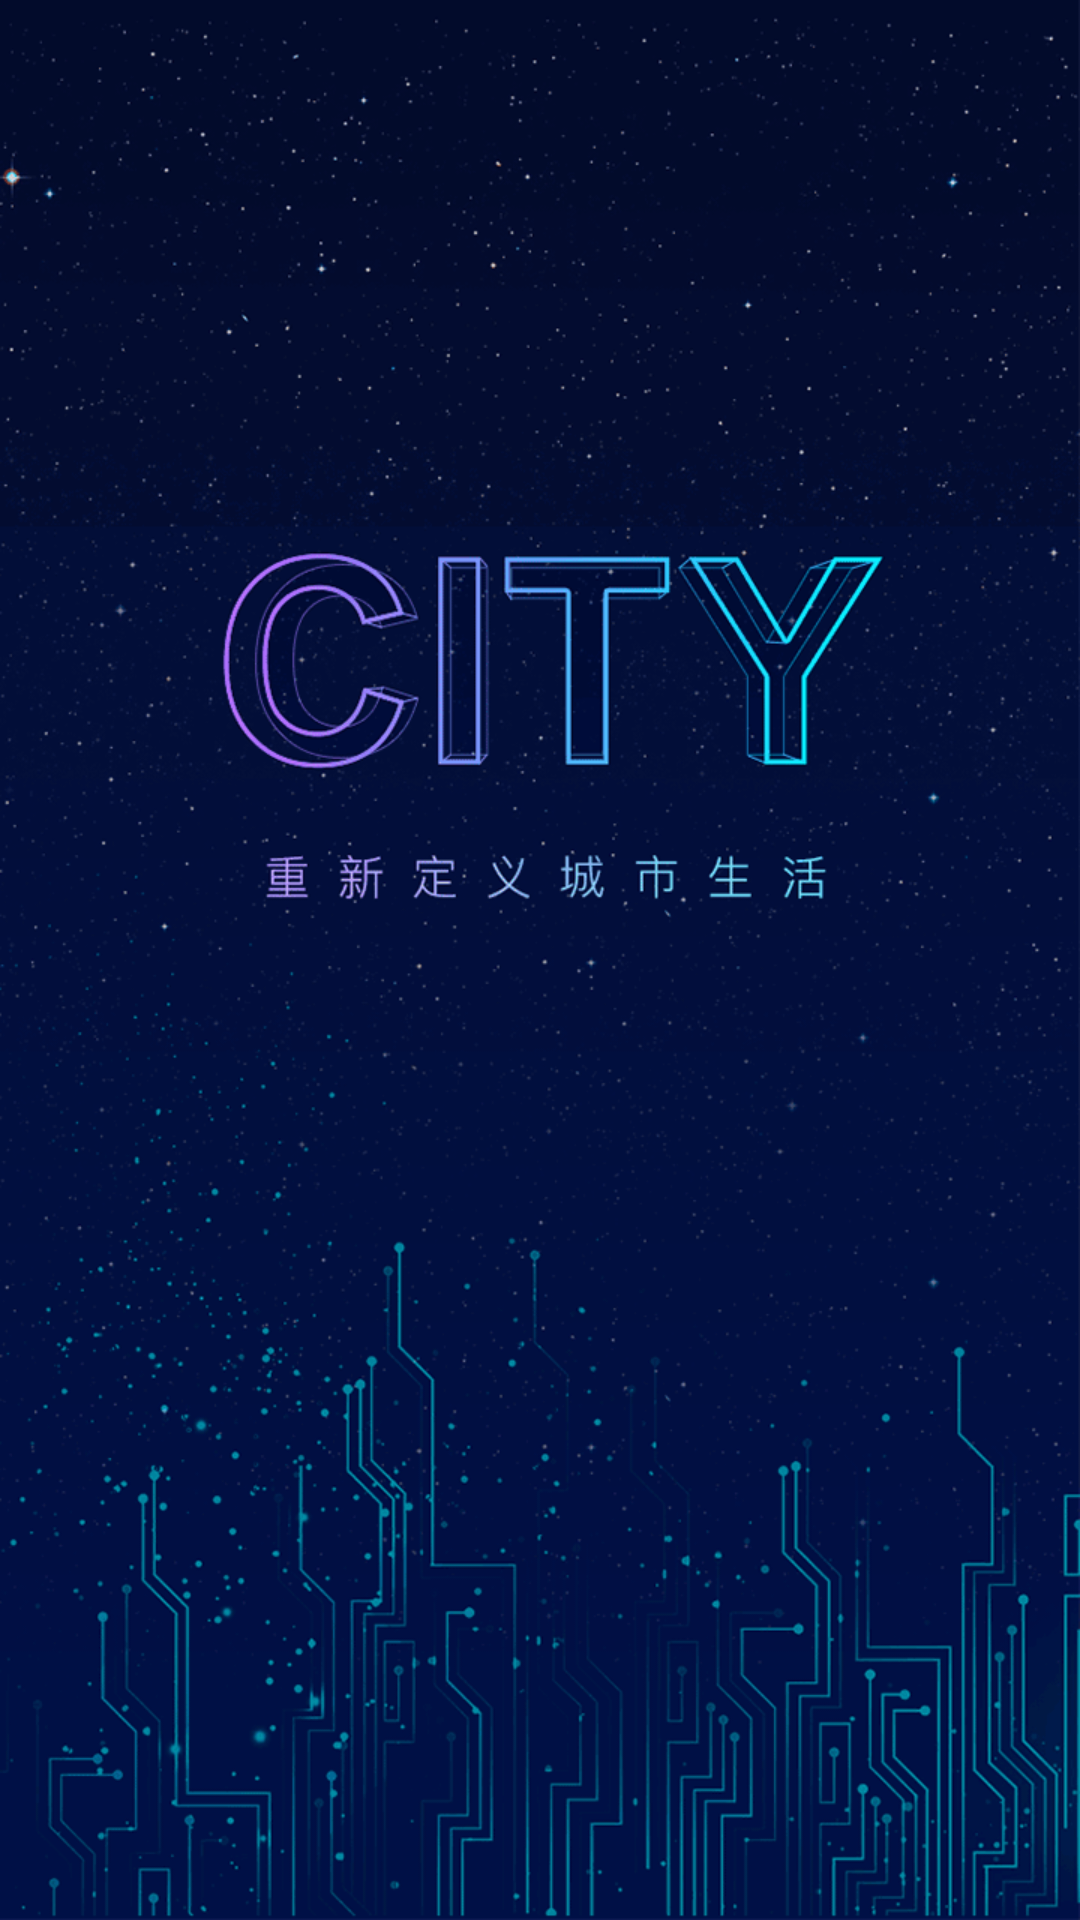

Android layout source for this screen:
<!-- AndroidManifest.xml: activity theme StartTheme -->
<!-- res/layout/activity_splash.xml -->
<?xml version="1.0" encoding="utf-8"?>
<FrameLayout xmlns:android="http://schemas.android.com/apk/res/android"
    xmlns:app="http://schemas.android.com/apk/res-auto"
    xmlns:tools="http://schemas.android.com/tools"
    android:layout_width="match_parent"
    android:layout_height="match_parent"
    tools:context="com.example.edz.myapplication.activity.SplashActivity">


    <ImageView
        android:id="@+id/img_welcome"
        android:layout_width="match_parent"
        android:layout_height="match_parent"
        android:scaleType="fitXY"/>


</FrameLayout>
<!-- resources referenced by this layout -->
<resources>
  <style name="StartTheme" parent="AppTheme">
          <item name="android:windowBackground">@drawable/splash</item>
          <item name="windowActionBar">false</item>//取消Actionbar
          <item name="windowNoTitle">true</item>
          <item name="android:windowFullscreen">true</item>//设置全屏
      </style>
  <style name="AppTheme" parent="Theme.AppCompat.Light.DarkActionBar">
          
          
          <item name="colorPrimaryDark">@color/colorBlack</item>
          <item name="colorAccent">@color/color_text_selected_Violet</item>
      </style>
  <!-- drawable splash: png bitmap (drawable-xhdpi-v4, 151075 bytes) -->
  <color name="colorBlack">#000000</color>
  <color name="color_text_selected_Violet">#0e79e7</color>
</resources>
